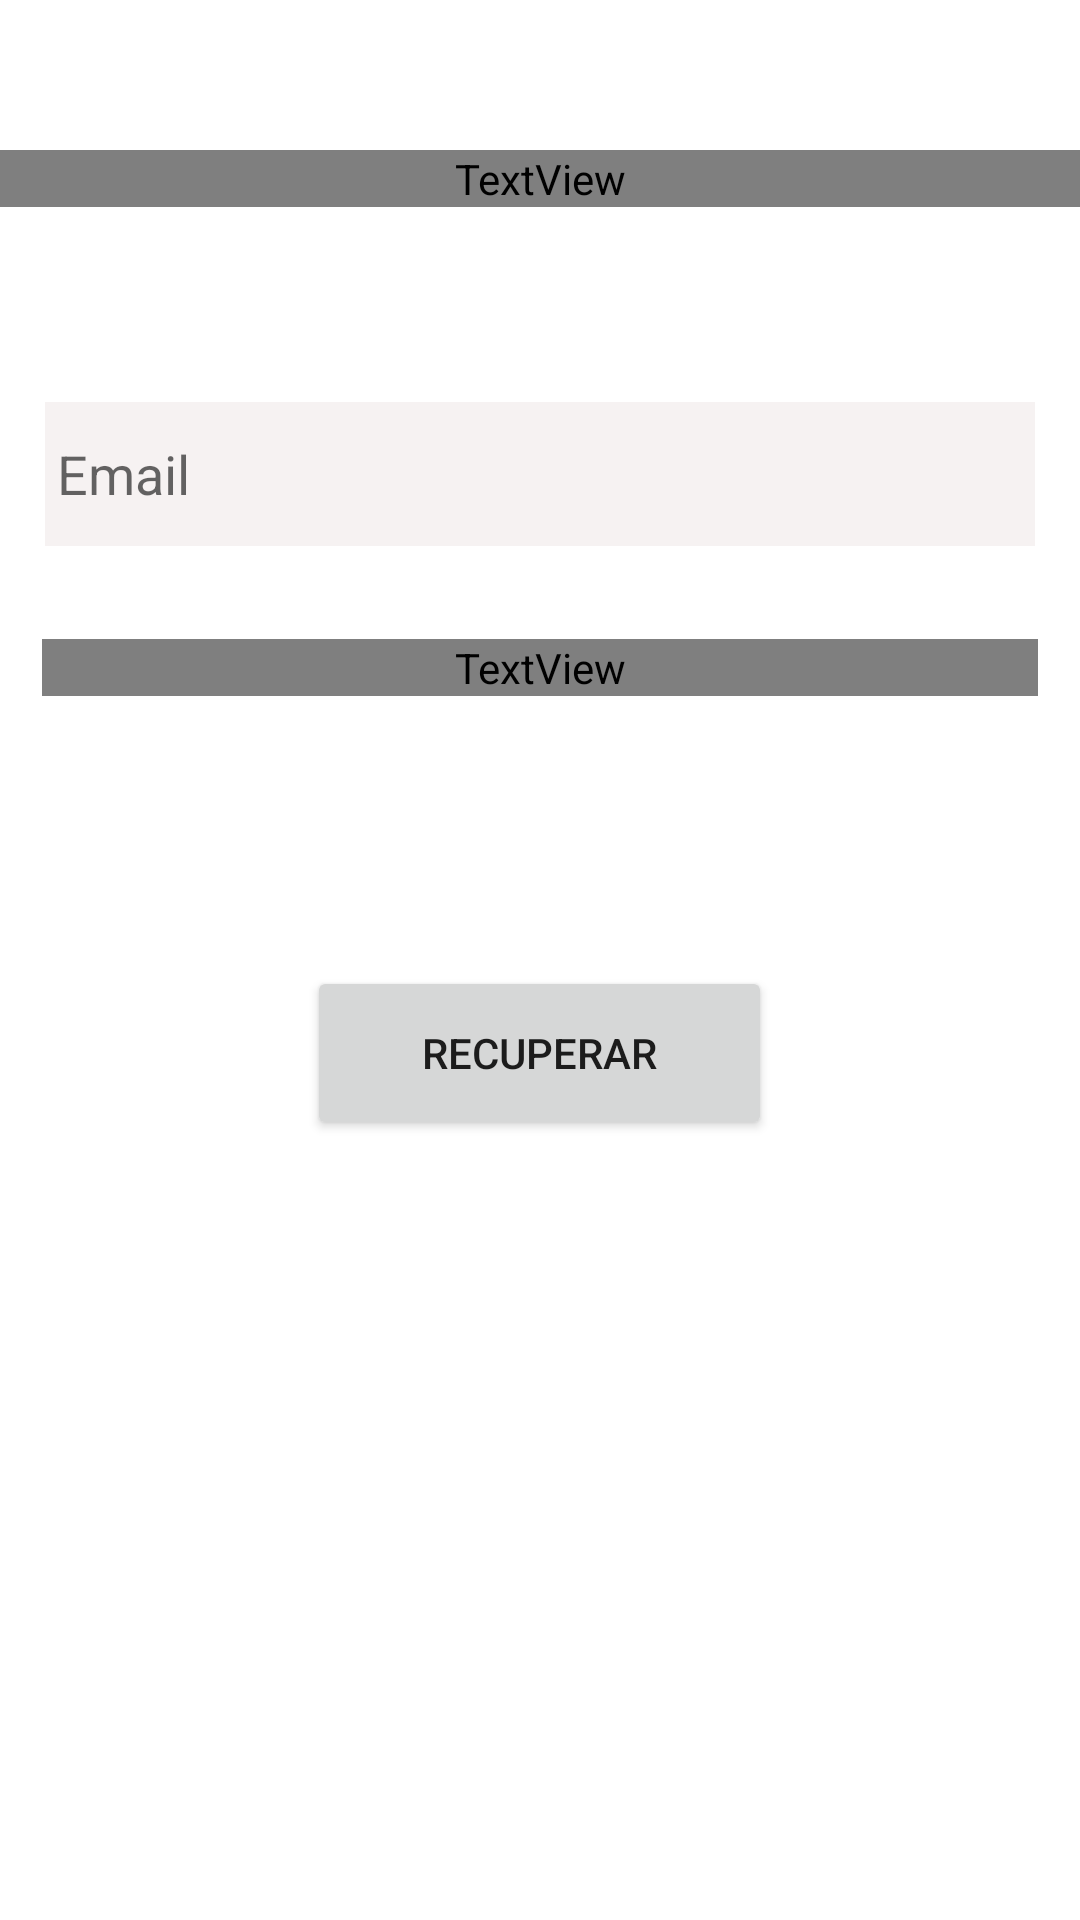

Layout XML and referenced resources for this Android screen:
<!-- AndroidManifest.xml: application theme Theme.AppTurismo -->
<!-- res/layout/activity_recuperar_contrasena.xml -->
<?xml version="1.0" encoding="utf-8"?>
<androidx.constraintlayout.widget.ConstraintLayout xmlns:android="http://schemas.android.com/apk/res/android"
    xmlns:app="http://schemas.android.com/apk/res-auto"
    xmlns:tools="http://schemas.android.com/tools"
    android:layout_width="match_parent"
    android:layout_height="match_parent"
    android:fontFamily="@font/comfortaa_regular"
    tools:context=".view.RecuperarContrasenaActivity">


    <ImageView
    android:id="@+id/background"
    android:layout_width="match_parent"
    android:layout_height="match_parent"/>

    <LinearLayout
        android:id="@+id/container"
        android:layout_width="match_parent"
        android:layout_height="wrap_content"
        android:gravity="center"
        android:orientation="vertical"
        app:layout_constraintTop_toTopOf="parent">

        <TextView
            android:layout_width="@dimen/text_width"
            android:layout_height="wrap_content"
            android:fontFamily="@font/comfortaa_regular"
            android:gravity="center"
            android:layout_margin="@dimen/text_margin"
            android:text="@string/recuperarContraseña_titulo"
            android:textSize="@dimen/text_size"
            android:textStyle="bold" />



        <LinearLayout
            android:layout_width="match_parent"
            android:layout_height="wrap_content"
            android:orientation="vertical"
            android:padding="@dimen/padding">

            <com.google.android.material.textfield.TextInputEditText
                android:layout_width="match_parent"
                android:layout_height="wrap_content"
                android:layout_marginBottom="16dp"
                android:background="@color/whitetrans"
                android:inputType="textEmailAddress"
                android:hint="@string/recuperarContraseña_email"
                android:minHeight="@dimen/minHeight"
                android:padding="@dimen/padding2"
                tools:ignore="TouchTargetSizeCheck,TouchTargetSizeCheck" />

        </LinearLayout>

        <TextView
            android:layout_width="@dimen/text2_width"
            android:layout_height="wrap_content"
            android:layout_marginBottom="@dimen/margin_bottom"
            android:fontFamily="@font/comfortaa_bold"
            android:gravity="center"
            android:text="@string/recuperarContraseña_text"
            android:textSize="@dimen/text_size2"
            android:textStyle="bold"
            android:textColor="@color/white"/>

        <androidx.appcompat.widget.AppCompatButton
            android:id="@+id/reg_registrarse"
            android:layout_width="@dimen/button_width"
            android:layout_height="@dimen/button_height"
            android:layout_marginTop="@dimen/button_marginTop"
            android:text="@string/recuperarContraseña_button">

        </androidx.appcompat.widget.AppCompatButton>

    </LinearLayout>




</androidx.constraintlayout.widget.ConstraintLayout>
<!-- resources referenced by this layout -->
<resources>
  <color name="white">#FFFFFFFF</color>
  <color name="whitetrans">#B2F3ECEC</color>
  <dimen name="button_height">58dp</dimen>
  <dimen name="button_marginTop">50dp</dimen>
  <dimen name="button_width">155dp</dimen>
  <dimen name="margin_bottom">40dp</dimen>
  <dimen name="minHeight">48dp</dimen>
  <dimen name="padding">15dp</dimen>
  <dimen name="padding2">4dp</dimen>
  <dimen name="text2_width">332dp</dimen>
  <dimen name="text_margin">50dp</dimen>
  <dimen name="text_size">45sp</dimen>
  <dimen name="text_size2">20sp</dimen>
  <dimen name="text_width">411dp</dimen>
  <style name="Theme.AppTurismo" parent="Theme.MaterialComponents.DayNight.NoActionBar">
          
          <item name="colorPrimary">@color/purple_500</item>
          <item name="colorPrimaryVariant">@color/purple_700</item>
          <item name="colorOnPrimary">@color/white</item>
          
          <item name="colorSecondary">@color/teal_200</item>
          <item name="colorSecondaryVariant">@color/teal_700</item>
          <item name="colorOnSecondary">@color/black</item>
          
          <item name="android:statusBarColor" tools:targetApi="l">?attr/colorPrimaryVariant</item>
          
      </style>
  <color name="purple_500">#FF6200EE</color>
  <color name="purple_700">#FF3700B3</color>
  <color name="teal_200">#FF03DAC5</color>
  <color name="teal_700">#FF018786</color>
  <color name="black">#FF000000</color>
</resources>
